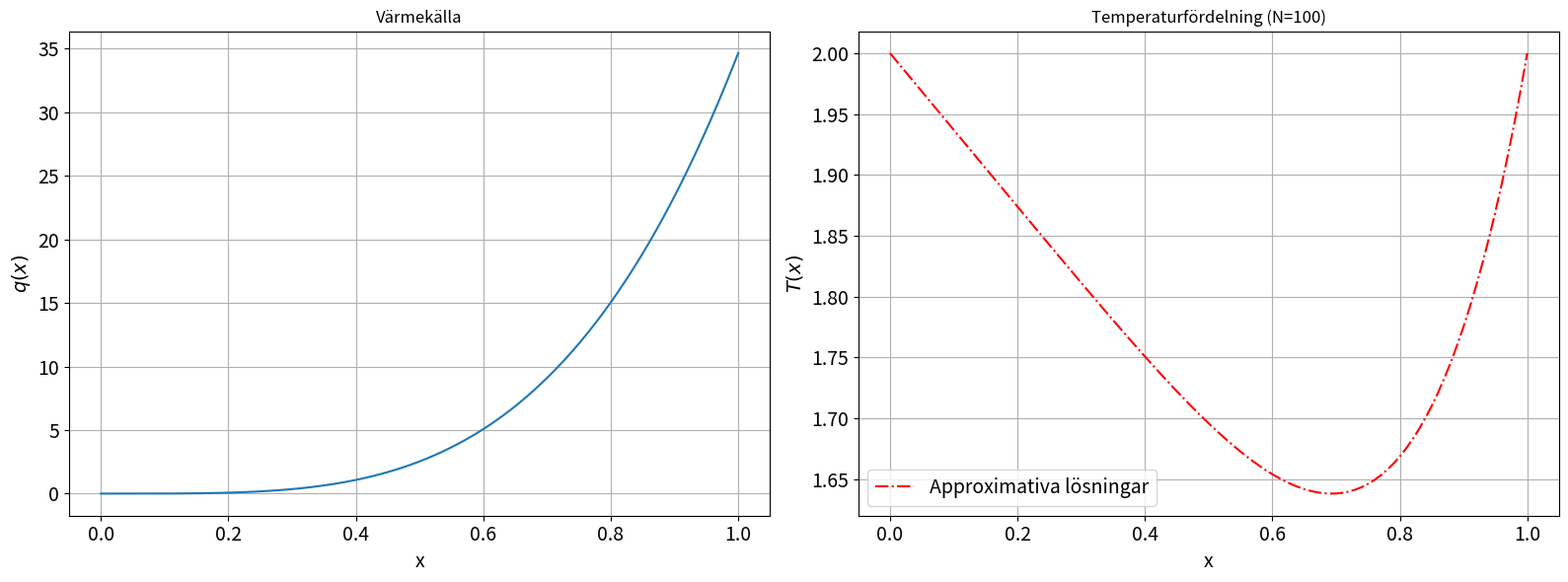
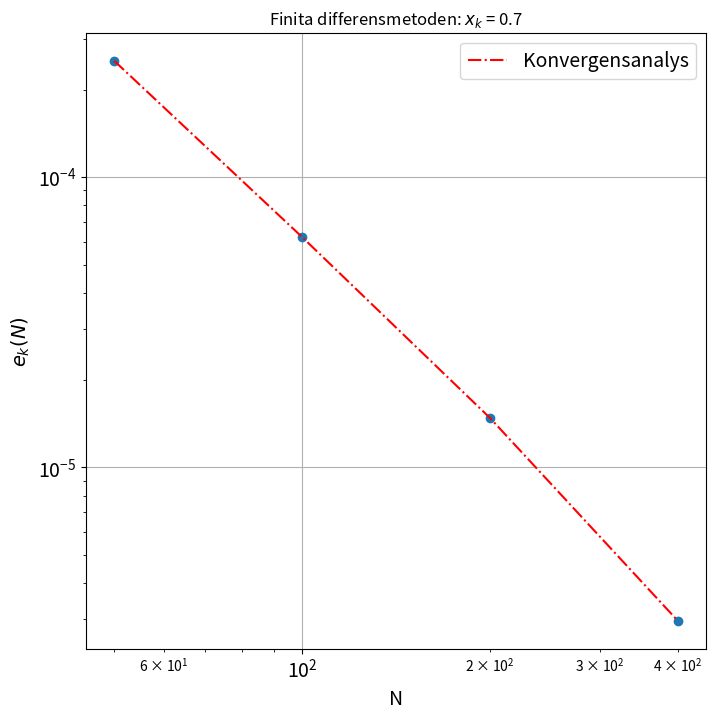
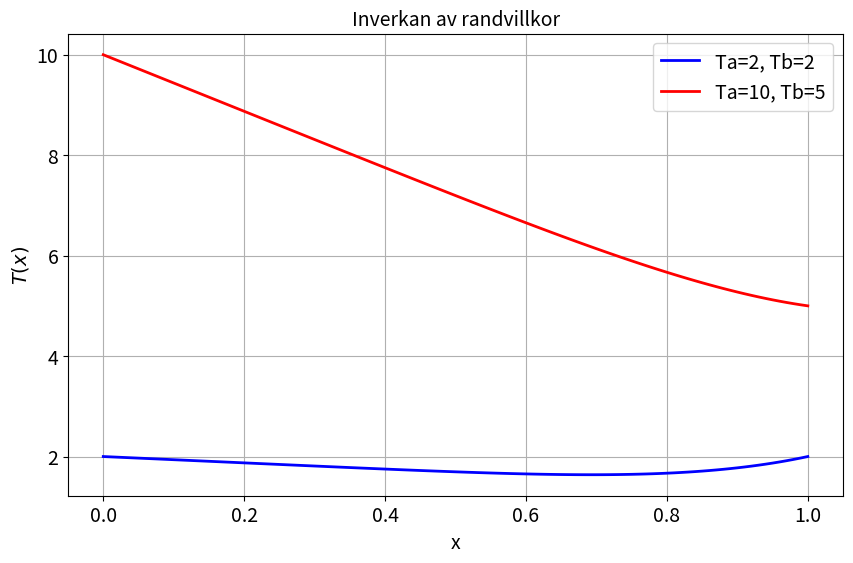

The matplotlib source for these figures, in order:
#!/usr/bin/env python3
# -*- coding: utf-8 -*-
"""
Created on Mon Feb 16 14:54:46 2026

@author: ebbaelvelid
Laboration 2: T2
Randvärdesproblem: Temperaturfördelning i stav
"""

import numpy as np
import scipy.sparse as sparse
import matplotlib.pyplot as plt
import os

def console_clear():
    os.system('clear')

k = 2
Ta, Tb = 2, 2

def q(x):
    """Värmekälla"""
    return 50 * x**3 * np.log(x + 1)

# FDM (nästan rakt av från py6.py fdm_poisson)
def fdm_temperatur(xspan, h=None, N=None):
    """
    FDM för k*d²T/dx² = q(x), T(xa)=Ta, T(xb)=Tb
    Baserad på fdm_poisson
    """
    if h is None and N is None:
        N = 10
        h = (xspan[1]-xspan[0])/N
    elif h is None:
        h = (xspan[1]-xspan[0])/N
    else:
        N = round((xspan[1]-xspan[0])/h)

    # Diskretisera x
    xk = np.arange(xspan[0], xspan[1]+h, h)

    # Bilda matris A (tridiagonal, inre punkter j=1..N-1)
    A1 = -2 * np.diag(np.ones(N-1), 0)
    A2 = np.diag(np.ones(N-2),  1)
    A3 = np.diag(np.ones(N-2), -1)
    A = A1 + A2 + A3

    # Bilda högerled b = (h²/k)*q(xj), korrigera för randvillkor
    b = (h**2/k) * q(xk[1:N])
    b[0]  = b[0]  - Ta
    b[-1] = b[-1] - Tb

    # Lös systemet
    A = sparse.csr_matrix(A)
    wk = sparse.linalg.spsolve(A, b)
    wk = np.concatenate((Ta, wk, Tb), axis=None)

    return xk, wk

def plot_analys(xk, wk, xspan, h=None, N=None):
    """Plotta värmekälla och temperaturfördelning"""
    if h is None and N is None:
        N = 10
        h = (xspan[1]-xspan[0])/N
    elif h is None:
        h = (xspan[1]-xspan[0])/N
    else:
        N = round((xspan[1]-xspan[0])/h)

    fig, [ax1, ax2] = plt.subplots(1, 2, figsize=(16, 6))

    xv = np.linspace(xspan[0], xspan[1], 500)
    ax1.plot(xv, q(xv))
    ax1.set_xlabel('x', fontsize=14)
    ax1.set_ylabel('$q(x)$', fontsize=14)
    ax1.tick_params(labelsize=14)
    ax1.set_title("Värmekälla")
    ax1.grid(True)

    ax2.plot(xk, wk, 'r-.', label="Approximativa lösningar")
    ax2.set_xlabel('x', fontsize=14)
    ax2.set_ylabel('$T(x)$', fontsize=14)
    ax2.tick_params(labelsize=14)
    ax2.set_title(f"Temperaturfördelning (N={N})")
    ax2.legend(fontsize=14)
    ax2.grid(True)

    plt.tight_layout()
    plt.show()

def globaltfel_fdm(xspan, xtarget):
    """
    Konvergensstudie vid xtarget
    Baserad på globaltfel_fdm_linear
    """
    ek = []
    wk_N = []

    N = 50 * np.array([2**i for i in np.arange(0, 5)])  # 50,100,200,400,800

    for ni in N:
        xk, wk = fdm_temperatur(xspan, h=None, N=ni)
        index = np.argmin(np.abs(xk - xtarget))
        wk_N.append(wk[index])

    # Använd finaste som referens
    T_ref = wk_N[-1]
    for val in wk_N[:-1]:
        ek.append(np.abs(val - T_ref))

    # Beräkna kvot e_k * N² (bör vara konstant för p=2)
    N_plot = N[:-1]
    kvot = np.array(ek) * N_plot**2

    # Tabell
    headers = ["N", "xk", "wk", "ek", "e_k*N^2"]
    col_format = "{:<5}  {:>8}    {:>15}    {:<12}     {:<10}"
    tal_format = "{:<5d} {:>10.4f} {:>15.10f} {:>12.6e}  {:>10.4f}"

    print(col_format.format(*headers))
    print("-" * 65)

    for i in range(len(N_plot)):
        row_data = [N_plot[i], xtarget, wk_N[i], ek[i], kvot[i]]
        print(tal_format.format(*row_data))
    print(f"{N[-1]:<5d} {xtarget:>10.4f} {T_ref:>15.10f}   (referens)")

    # Beräkna p empiriskt (steglängdshalvering)
    print("\nc) Noggrannhetsordning")
    p_values = []
    for i in range(len(ek)-1):
        p = np.log(ek[i] / ek[i+1]) / np.log(2)
        p_values.append(p)
        print(f"   N={N_plot[i]:>4d} → N={N_plot[i+1]:>4d}: p = {p:.3f}")

    print(f"\n   p ≈ 2 (FDM med centrala differenser) ✓")

    # Log-log plot (professorns stil)
    fig, ax = plt.subplots(figsize=(8, 8))
    plt.loglog(N_plot, ek, 'o')
    plt.loglog(N_plot, ek, 'r-.', label='Konvergensanalys')
    ax.set_xlabel('N', fontsize=14)
    ax.set_ylabel('$e_k(N)$', fontsize=14)
    ax.tick_params(labelsize=14)
    plt.title(f"Finita differensmetoden: $x_k$ = {xtarget}")
    ax.legend(fontsize=14)
    plt.grid(True)
    plt.show()

def main():
    console_clear()

    xspan = np.array([0, 1])

    # a) N=4: visa matrisen 
    print("a) Diskretisering N=4")
    h = 0.25
    xk, wk = fdm_temperatur(xspan, h=h, N=None)
    print(f"   h = {h},  xk = {xk}")
    print(f"   T = {wk}\n")

    # b) Generell diskretisering
    print("b) Generell diskretisering: Se fdm_temperatur()\n")

    # c) Test N=4
    print("c) Lösning N=4")
    print(f"   Inre punkter T: {wk[1:-1]}\n")

    # d) Lösning N=100
    print("d) Lösning N=100")
    N = 100
    xk, wk = fdm_temperatur(xspan, h=None, N=N)

    index_02 = np.argmin(np.abs(xk - 0.2))
    print(f"   T(0.2) ≈ {wk[index_02]:.6f}")

    plot_analys(xk, wk, xspan, h=None, N=N)

    # e) Konvergensstudie x=0.7
    print("\ne) Konvergensstudie vid x=0.7\n")
    globaltfel_fdm(xspan, 0.7)

    # f) Olika randvillkor
    print("\nf) Olika randvillkor")

    def fdm_temp_rv(xspan, Ta_in, Tb_in, N=100):
        """FDM med godtyckliga randvillkor"""
        h = (xspan[1]-xspan[0])/N
        xk = np.arange(xspan[0], xspan[1]+h, h)
        A1 = -2*np.diag(np.ones(N-1), 0)
        A2 = np.diag(np.ones(N-2),  1)
        A3 = np.diag(np.ones(N-2), -1)
        A = sparse.csr_matrix(A1 + A2 + A3)
        b = (h**2/k)*q(xk[1:N])
        b[0]  -= Ta_in
        b[-1] -= Tb_in
        wk = sparse.linalg.spsolve(A, b)
        return xk, np.concatenate((Ta_in, wk, Tb_in), axis=None)

    xk1, wk1 = fdm_temp_rv(xspan, 2, 2)
    xk2, wk2 = fdm_temp_rv(xspan, 10, 5)

    fig, ax = plt.subplots(figsize=(10, 6))
    ax.plot(xk1, wk1, 'b-', linewidth=2, label='Ta=2, Tb=2')
    ax.plot(xk2, wk2, 'r-', linewidth=2, label='Ta=10, Tb=5')
    ax.set_xlabel('x', fontsize=14)
    ax.set_ylabel('$T(x)$', fontsize=14)
    ax.set_title('Inverkan av randvillkor', fontsize=14)
    ax.tick_params(labelsize=14)
    ax.legend(fontsize=14)
    ax.grid(True)
    plt.show()

if __name__ == "__main__":
    main()
